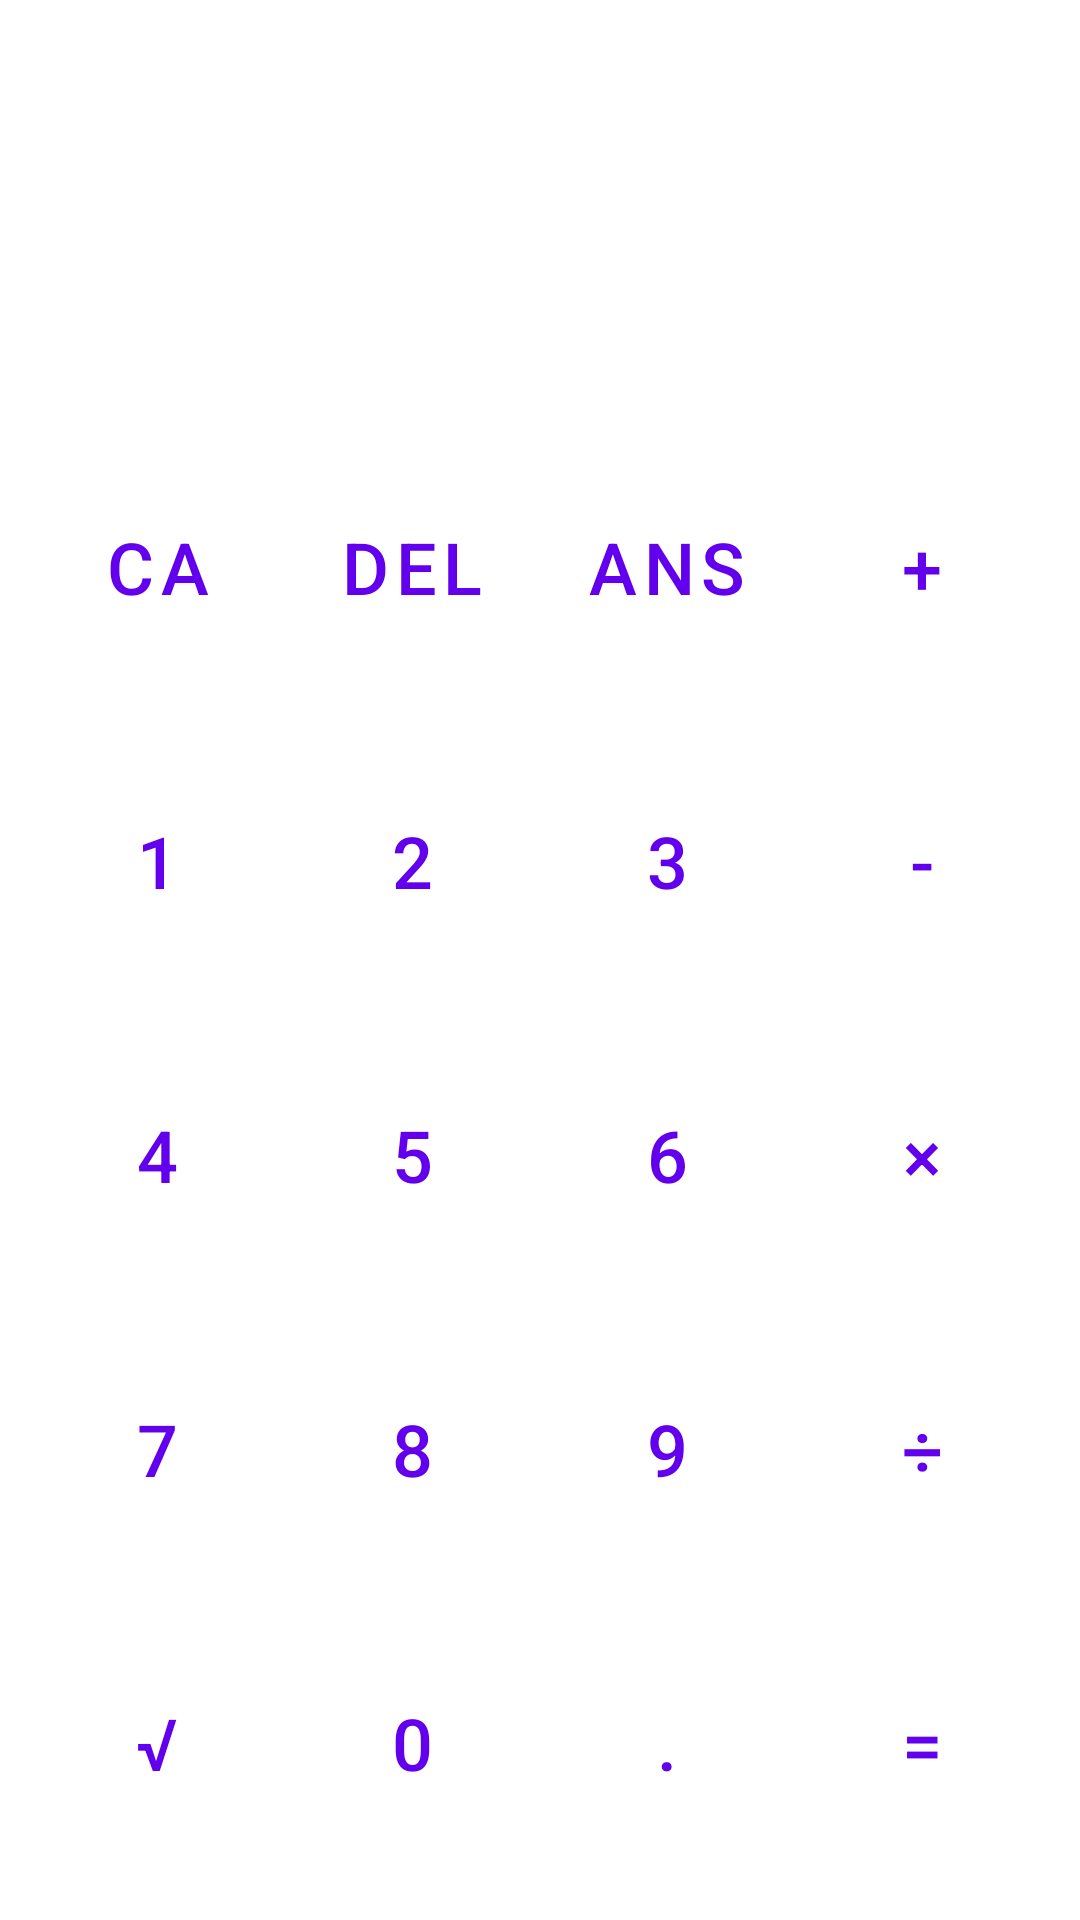

Reconstruct the res/layout file that produces this screen, plus the resources it refers to.
<!-- AndroidManifest.xml: application theme Theme.EsameSWTLC -->
<!-- res/layout/activity_main.xml -->
<?xml version="1.0" encoding="utf-8"?>
<LinearLayout xmlns:android="http://schemas.android.com/apk/res/android"
    xmlns:app="http://schemas.android.com/apk/res-auto"
    xmlns:tools="http://schemas.android.com/tools"
    android:layout_width="match_parent"
    android:layout_height="match_parent"
    tools:context=".MainActivity"
    android:orientation="vertical"
    android:padding="10dp">

    
    <TextView
        android:id="@+id/fullOperationView"
        android:layout_width="match_parent"
        android:layout_height="wrap_content"
        android:textSize="24sp"
        android:gravity="end"
        android:onClick="showHistory"/>

    
    <TextView
        android:id="@+id/screenView"
        android:layout_width="match_parent"
        android:layout_height="0dp"
        android:layout_weight="1"
        android:textSize="70sp"
        android:textAlignment="textEnd"
        android:autoSizeTextType="uniform"/>

    
    <LinearLayout
        android:layout_width="match_parent"
        android:layout_height="0dp"
        style="?android:attr/buttonBarStyle"
        android:layout_weight="1">

        <Button
            android:id="@+id/buttonClearAll"
            style="?android:attr/buttonBarButtonStyle"
            android:layout_width="wrap_content"
            android:layout_height="match_parent"
            android:layout_weight="1"
            android:text="@string/buttonCAText"
            android:textSize="24sp"
            android:onClick="clearAll"/>

        <Button
            android:id="@+id/buttonClear"
            style="?android:attr/buttonBarButtonStyle"
            android:layout_width="wrap_content"
            android:layout_height="match_parent"
            android:layout_weight="1"
            android:text="@string/buttonClear"
            android:textSize="24sp" />

        <Button
            android:id="@+id/buttonAns"
            style="?android:attr/buttonBarButtonStyle"
            android:layout_width="wrap_content"
            android:layout_height="match_parent"
            android:layout_weight="1"
            android:text="@string/buttonAnsText"
            android:textSize="24sp" />

        <Button
            android:id="@+id/plusButton"
            style="?android:attr/buttonBarButtonStyle"
            android:layout_width="wrap_content"
            android:layout_height="match_parent"
            android:layout_weight="1"
            android:text="@string/plusButtonText"
            android:textSize="24sp" />
    </LinearLayout>

    
    <LinearLayout
        android:layout_weight="1"
        android:layout_width="match_parent"
        android:layout_height="0dp"
        style="?android:attr/buttonBarStyle" >

        <Button
            android:id="@+id/button1"
            style="?android:attr/buttonBarButtonStyle"
            android:layout_width="wrap_content"
            android:layout_height="match_parent"
            android:layout_weight="1"
            android:onClick="inputNumber"
            android:text="@string/button1Text"
            android:textSize="24sp" />

        <Button
            android:id="@+id/button2"
            style="?android:attr/buttonBarButtonStyle"
            android:layout_width="wrap_content"
            android:layout_height="match_parent"
            android:layout_weight="1"
            android:onClick="inputNumber"
            android:text="@string/button2Text"
            android:textSize="24sp" />

        <Button
            android:id="@+id/button3"
            style="?android:attr/buttonBarButtonStyle"
            android:layout_width="wrap_content"
            android:layout_height="match_parent"
            android:layout_weight="1"
            android:onClick="inputNumber"
            android:text="@string/button3Text"
            android:textSize="24sp" />

        <Button
            android:id="@+id/minusButton"
            style="?android:attr/buttonBarButtonStyle"
            android:layout_width="wrap_content"
            android:layout_height="match_parent"
            android:layout_weight="1"
            android:text="@string/minusButtonText"
            android:textSize="24sp" />
    </LinearLayout>

    
    <LinearLayout
        android:layout_weight="1"
        android:layout_width="match_parent"
        android:layout_height="0dp"
        style="?android:attr/buttonBarStyle" >

        <Button
            android:id="@+id/button4"
            style="?android:attr/buttonBarButtonStyle"
            android:layout_width="wrap_content"
            android:layout_height="match_parent"
            android:layout_weight="1"
            android:onClick="inputNumber"
            android:text="@string/button4Text"
            android:textSize="24sp" />

        <Button
            android:id="@+id/button5"
            style="?android:attr/buttonBarButtonStyle"
            android:layout_width="wrap_content"
            android:layout_height="match_parent"
            android:layout_weight="1"
            android:onClick="inputNumber"
            android:text="@string/button5Text"
            android:textSize="24sp" />

        <Button
            android:id="@+id/button6"
            style="?android:attr/buttonBarButtonStyle"
            android:layout_width="wrap_content"
            android:layout_height="match_parent"
            android:layout_weight="1"
            android:onClick="inputNumber"
            android:text="@string/button6Text"
            android:textSize="24sp" />

        <Button
            android:id="@+id/multButton"
            style="?android:attr/buttonBarButtonStyle"
            android:layout_width="wrap_content"
            android:layout_height="match_parent"
            android:layout_weight="1"
            android:text="@string/multButtonText"
            android:textSize="24sp" />
    </LinearLayout>

    
    <LinearLayout
        android:layout_weight="1"
        android:layout_width="match_parent"
        android:layout_height="0dp"
        style="?android:attr/buttonBarStyle" >

        <Button
            android:id="@+id/button7"
            style="?android:attr/buttonBarButtonStyle"
            android:layout_width="wrap_content"
            android:layout_height="match_parent"
            android:layout_weight="1"
            android:onClick="inputNumber"
            android:text="@string/button7Text"
            android:textSize="24sp" />

        <Button
            android:id="@+id/button8"
            style="?android:attr/buttonBarButtonStyle"
            android:layout_width="wrap_content"
            android:layout_height="match_parent"
            android:layout_weight="1"
            android:onClick="inputNumber"
            android:text="@string/button8Text"
            android:textSize="24sp" />

        <Button
            android:id="@+id/button9"
            style="?android:attr/buttonBarButtonStyle"
            android:layout_width="wrap_content"
            android:layout_height="match_parent"
            android:layout_weight="1"
            android:onClick="inputNumber"
            android:text="@string/button9Text"
            android:textSize="24sp" />

        <Button
            android:id="@+id/divButton"
            style="?android:attr/buttonBarButtonStyle"
            android:layout_width="wrap_content"
            android:layout_height="match_parent"
            android:layout_weight="1"
            android:text="@string/divButtonText"
            android:textSize="24sp" />
    </LinearLayout>

    
    <LinearLayout
        android:layout_weight="1"
        android:layout_width="match_parent"
        android:layout_height="0dp"
        style="?android:attr/buttonBarStyle" >

        <Button
            android:id="@+id/buttonSqrt"
            style="?android:attr/buttonBarButtonStyle"
            android:layout_width="wrap_content"
            android:layout_height="match_parent"
            android:layout_weight="1"
            android:text="@string/buttonSqrtText"
            android:textSize="24sp" />

        <Button
            android:id="@+id/button0"
            style="?android:attr/buttonBarButtonStyle"
            android:layout_width="wrap_content"
            android:layout_height="match_parent"
            android:layout_weight="1"
            android:onClick="inputNumber"
            android:text="@string/button0Text"
            android:textSize="24sp" />

        <Button
            android:id="@+id/buttonDot"
            style="?android:attr/buttonBarButtonStyle"
            android:layout_width="wrap_content"
            android:layout_height="match_parent"
            android:layout_weight="1"
            android:text="@string/buttonDotText"
            android:textSize="24sp" />

        <Button
            android:id="@+id/resultButton"
            style="?android:attr/buttonBarButtonStyle"
            android:layout_width="wrap_content"
            android:layout_height="match_parent"
            android:layout_weight="1"
            android:text="@string/resultButtonText"
            android:textSize="24sp" />
    </LinearLayout>



</LinearLayout>
<!-- resources referenced by this layout -->
<resources>
  <string name="button0Text">0</string>
  <string name="button1Text">1</string>
  <string name="button2Text">2</string>
  <string name="button3Text">3</string>
  <string name="button4Text">4</string>
  <string name="button5Text">5</string>
  <string name="button6Text">6</string>
  <string name="button7Text">7</string>
  <string name="button8Text">8</string>
  <string name="button9Text">9</string>
  <string name="buttonAnsText">ANS</string>
  <string name="buttonCAText">CA</string>
  <string name="buttonClear">DEL</string>
  <string name="buttonDotText">.</string>
  <string name="buttonSqrtText">√</string>
  <string name="divButtonText">÷</string>
  <string name="minusButtonText">-</string>
  <string name="multButtonText">×</string>
  <string name="plusButtonText">+</string>
  <string name="resultButtonText">=</string>
  <style name="Theme.EsameSWTLC" parent="Theme.MaterialComponents.DayNight.DarkActionBar">
          
          <item name="colorPrimary">@color/purple_500</item>
          <item name="colorPrimaryVariant">@color/purple_700</item>
          <item name="colorOnPrimary">@color/white</item>
          
          <item name="colorSecondary">@color/teal_200</item>
          <item name="colorSecondaryVariant">@color/teal_700</item>
          <item name="colorOnSecondary">@color/black</item>
          
          <item name="android:statusBarColor" tools:targetApi="l">?attr/colorPrimaryVariant</item>
          
      </style>
  <color name="purple_500">#FF6200EE</color>
  <color name="purple_700">#FF3700B3</color>
  <color name="white">#FFFFFFFF</color>
  <color name="teal_200">#FF03DAC5</color>
  <color name="teal_700">#FF018786</color>
  <color name="black">#FF000000</color>
</resources>
